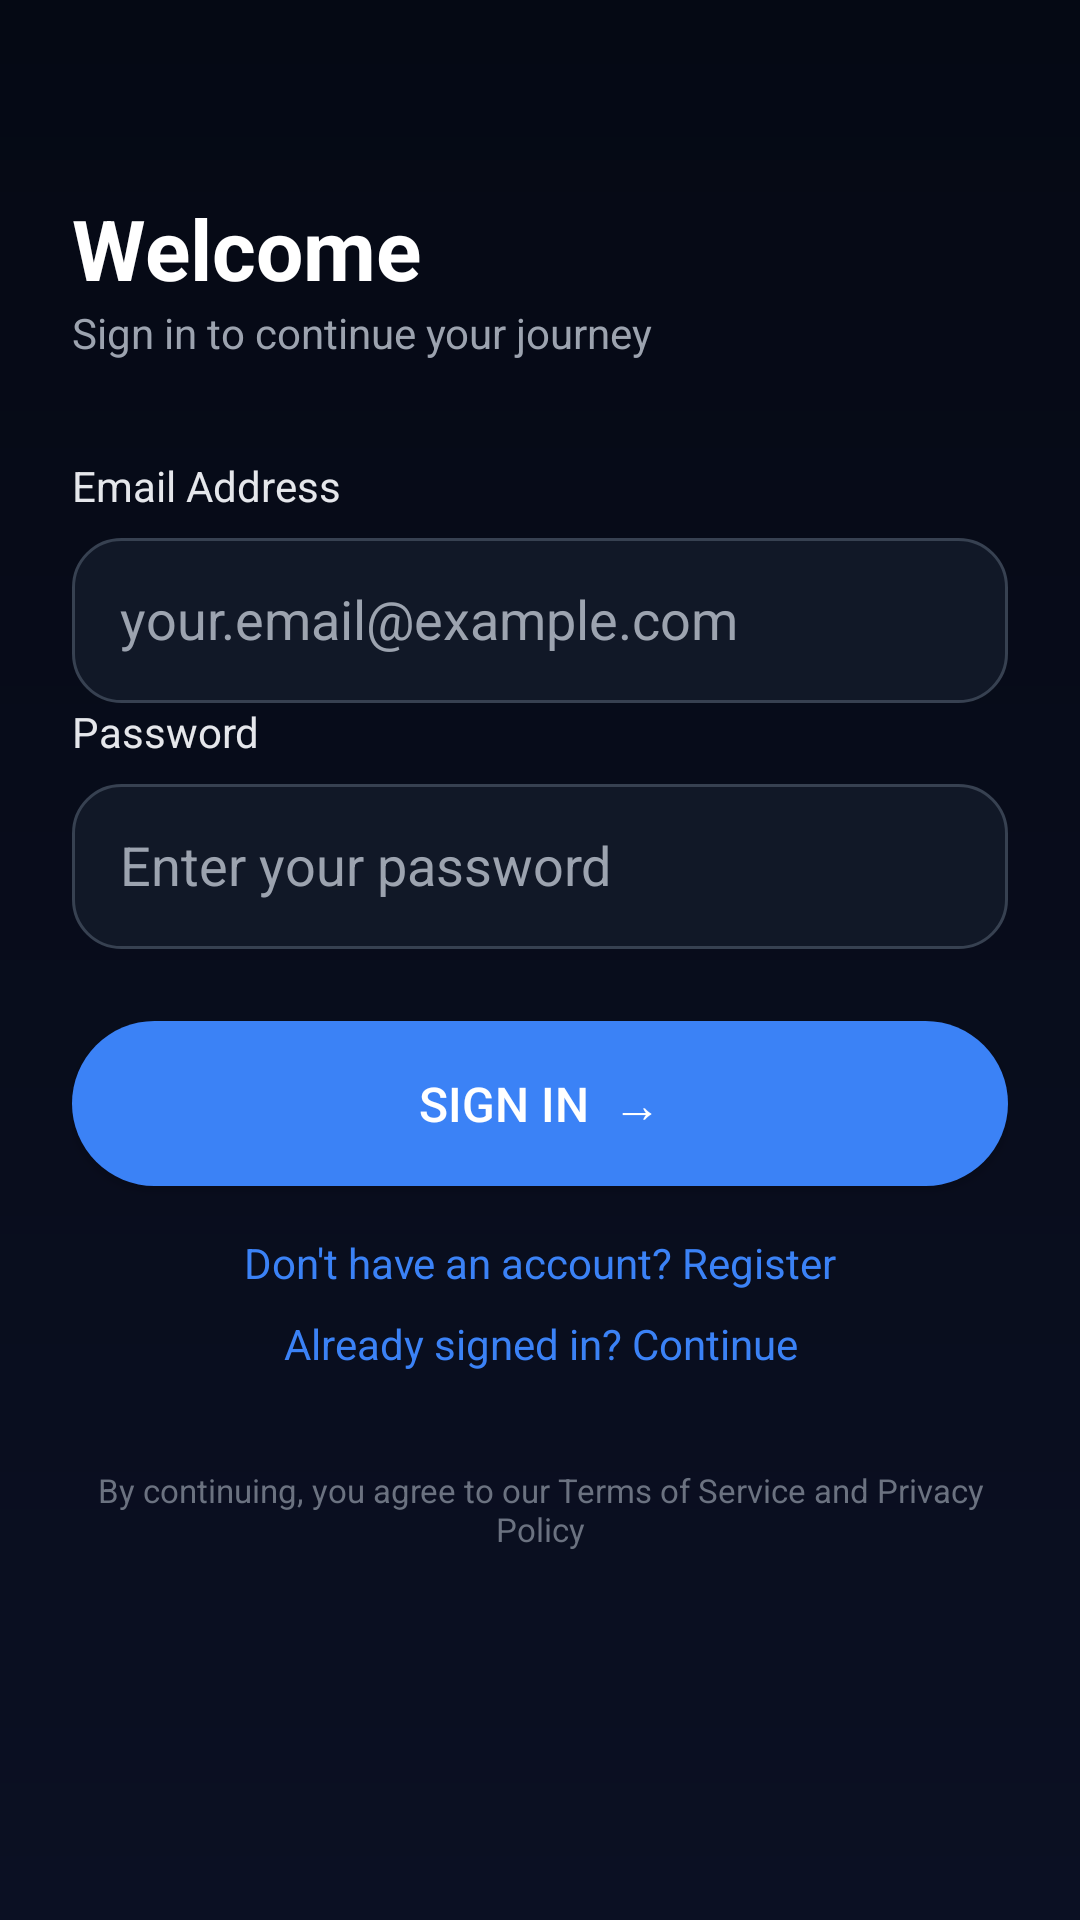

This screen was rendered from an Android layout file. Write that file and the resources it references.
<!-- AndroidManifest.xml: application theme Theme.AppCompat.Light.NoActionBar -->
<!-- res/layout/activity_login.xml -->
<?xml version="1.0" encoding="utf-8"?>
<ScrollView xmlns:android="http://schemas.android.com/apk/res/android"
    android:background="@drawable/bg_dark"
    android:layout_width="match_parent"
    android:layout_height="match_parent">

    <LinearLayout
        android:orientation="vertical"
        android:padding="24dp"
        android:layout_width="match_parent"
        android:layout_height="wrap_content">

        
        <TextView
            android:text="Welcome"
            android:textColor="#FFFFFF"
            android:textSize="28sp"
            android:textStyle="bold"
            android:layout_marginTop="40dp"
            android:layout_width="wrap_content"
            android:layout_height="wrap_content" />

        <TextView
            android:text="Sign in to continue your journey"
            android:textColor="#9CA3AF"
            android:textSize="14sp"
            android:layout_marginBottom="32dp"
            android:layout_width="wrap_content"
            android:layout_height="wrap_content" />

        
        <TextView
            android:id="@+id/lblName"
            android:text="Full Name"
            android:textColor="#E5E7EB"
            android:textSize="14sp"
            android:layout_marginBottom="8dp"
            android:visibility="gone"
            android:layout_width="wrap_content"
            android:layout_height="wrap_content" />

        
        <EditText
            android:id="@+id/etName"
            android:hint="Enter your full name"
            android:textColor="#FFFFFF"
            android:textColorHint="#9CA3AF"
            android:background="@drawable/rounded_input"
            android:padding="16dp"
            android:inputType="textPersonName"
            android:visibility="gone"
            android:layout_marginBottom="16dp"
            android:layout_width="match_parent"
            android:layout_height="55dp" />

        
        <TextView
            android:text="Email Address"
            android:textColor="#E5E7EB"
            android:textSize="14sp"
            android:layout_marginBottom="8dp"
            android:layout_width="wrap_content"
            android:layout_height="wrap_content" />

        
        <EditText
            android:id="@+id/etEmail"
            android:hint="your.email@example.com"
            android:textColor="#FFFFFF"
            android:textColorHint="#9CA3AF"
            android:background="@drawable/rounded_input"
            android:padding="16dp"
            android:inputType="textEmailAddress"
            android:layout_width="match_parent"
            android:layout_height="55dp" />

        <TextView
            android:text="Password"
            android:textColor="#E5E7EB"
            android:textSize="14sp"
            android:layout_marginBottom="8dp"
            android:layout_width="wrap_content"
            android:layout_height="wrap_content" />

        
        <EditText
            android:id="@+id/etPassword"
            android:hint="Enter your password"
            android:textColor="#FFFFFF"
            android:textColorHint="#9CA3AF"
            android:background="@drawable/rounded_input"
            android:padding="16dp"
            android:inputType="textPassword"
            android:layout_width="match_parent"
            android:layout_height="55dp" />

        
        <Button
            android:id="@+id/btnEmail"
            android:text="Sign In  →"
            android:textColor="#FFFFFF"
            android:textSize="16sp"
            android:background="@drawable/blue_button"
            android:layout_marginTop="24dp"
            android:layout_width="match_parent"
            android:layout_height="55dp" />

        
        <TextView
            android:id="@+id/txtToggleMode"
            android:text="Don't have an account? Register"
            android:textColor="#3B82F6"
            android:gravity="center"
            android:layout_marginTop="16dp"
            android:layout_width="match_parent"
            android:layout_height="wrap_content" />

        
        <TextView
            android:id="@+id/txtAlready"
            android:text="Already signed in? Continue"
            android:textColor="#3B82F6"
            android:gravity="center"
            android:layout_marginTop="8dp"
            android:layout_width="match_parent"
            android:layout_height="wrap_content" />

        
        <TextView
            android:text="By continuing, you agree to our Terms of Service and Privacy Policy"
            android:textColor="#6B7280"
            android:textSize="11sp"
            android:gravity="center"
            android:layout_marginTop="32dp"
            android:layout_width="match_parent"
            android:layout_height="wrap_content" />

    </LinearLayout>
</ScrollView>
<!-- resources referenced by this layout -->
<resources>
  <!-- drawable bg_dark (drawable) -->
  <?xml version="1.0" encoding="utf-8"?>
  <shape xmlns:android="http://schemas.android.com/apk/res/android">
      <gradient
          android:startColor="#050914"
          android:endColor="#0B1023"
          android:angle="270"/>
  </shape>
  <!-- drawable blue_button (drawable) -->
  <?xml version="1.0" encoding="utf-8"?>
  <shape xmlns:android="http://schemas.android.com/apk/res/android">
      <solid android:color="#3B82F6"/>
      <corners android:radius="28dp"/>
  </shape>
  <!-- drawable rounded_input (drawable) -->
  <?xml version="1.0" encoding="utf-8"?>
  <shape xmlns:android="http://schemas.android.com/apk/res/android">
      <solid android:color="#111827"/>
      <corners android:radius="16dp"/>
      <stroke
          android:width="1dp"
          android:color="#374151"/>
  </shape>
</resources>
